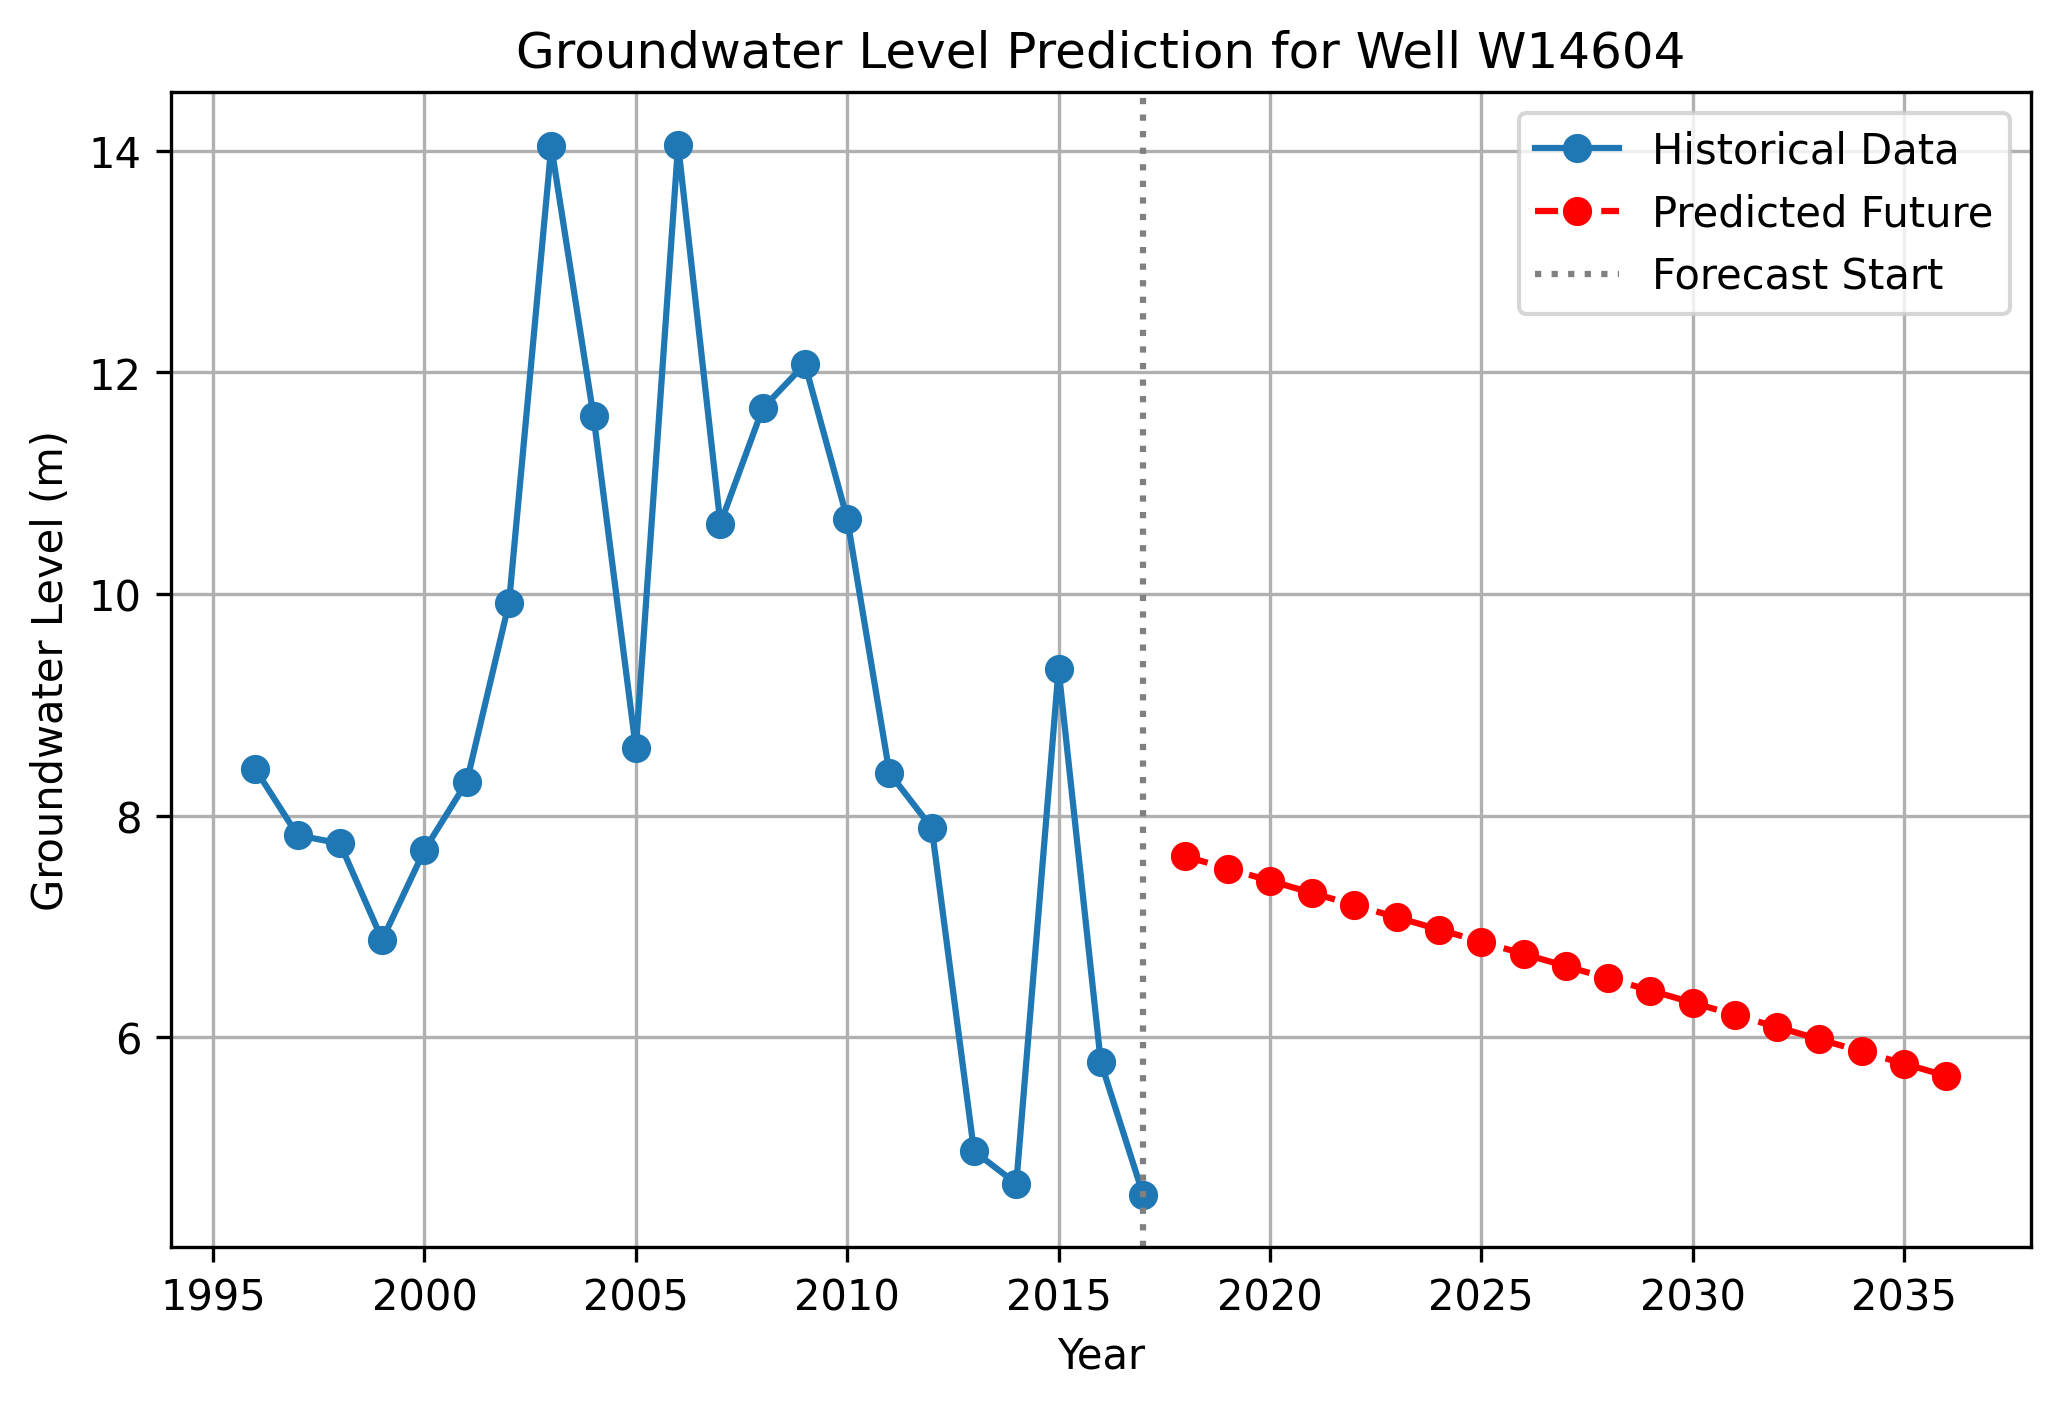

Data behind this chart, as committed beside it:
Year, Water_Level, Type
1996, 8.42, Historical
1997, 7.822, Historical
1998, 7.75, Historical
1999, 6.88, Historical
2000, 7.69, Historical
2001, 8.305, Historical
2002, 9.92, Historical
2003, 14.04, Historical
2004, 11.6, Historical
2005, 8.607, Historical
2006, 14.05, Historical
2007, 10.63, Historical
2008, 11.68, Historical
2009, 12.07, Historical
2010, 10.68, Historical
2011, 8.385, Historical
2012, 7.89, Historical
2013, 4.973, Historical
2014, 4.68, Historical
2015, 9.322, Historical
2016, 5.775, Historical
2017, 4.58, Historical
2018, 7.633, Predicted
2019, 7.523, Predicted
2020, 7.413, Predicted
2021, 7.303, Predicted
2022, 7.193, Predicted
2023, 7.083, Predicted
2024, 6.972, Predicted
2025, 6.862, Predicted
2026, 6.752, Predicted
2027, 6.642, Predicted
2028, 6.532, Predicted
2029, 6.422, Predicted
2030, 6.312, Predicted
2031, 6.202, Predicted
2032, 6.092, Predicted
2033, 5.982, Predicted
2034, 5.872, Predicted
2035, 5.762, Predicted
2036, 5.652, Predicted
